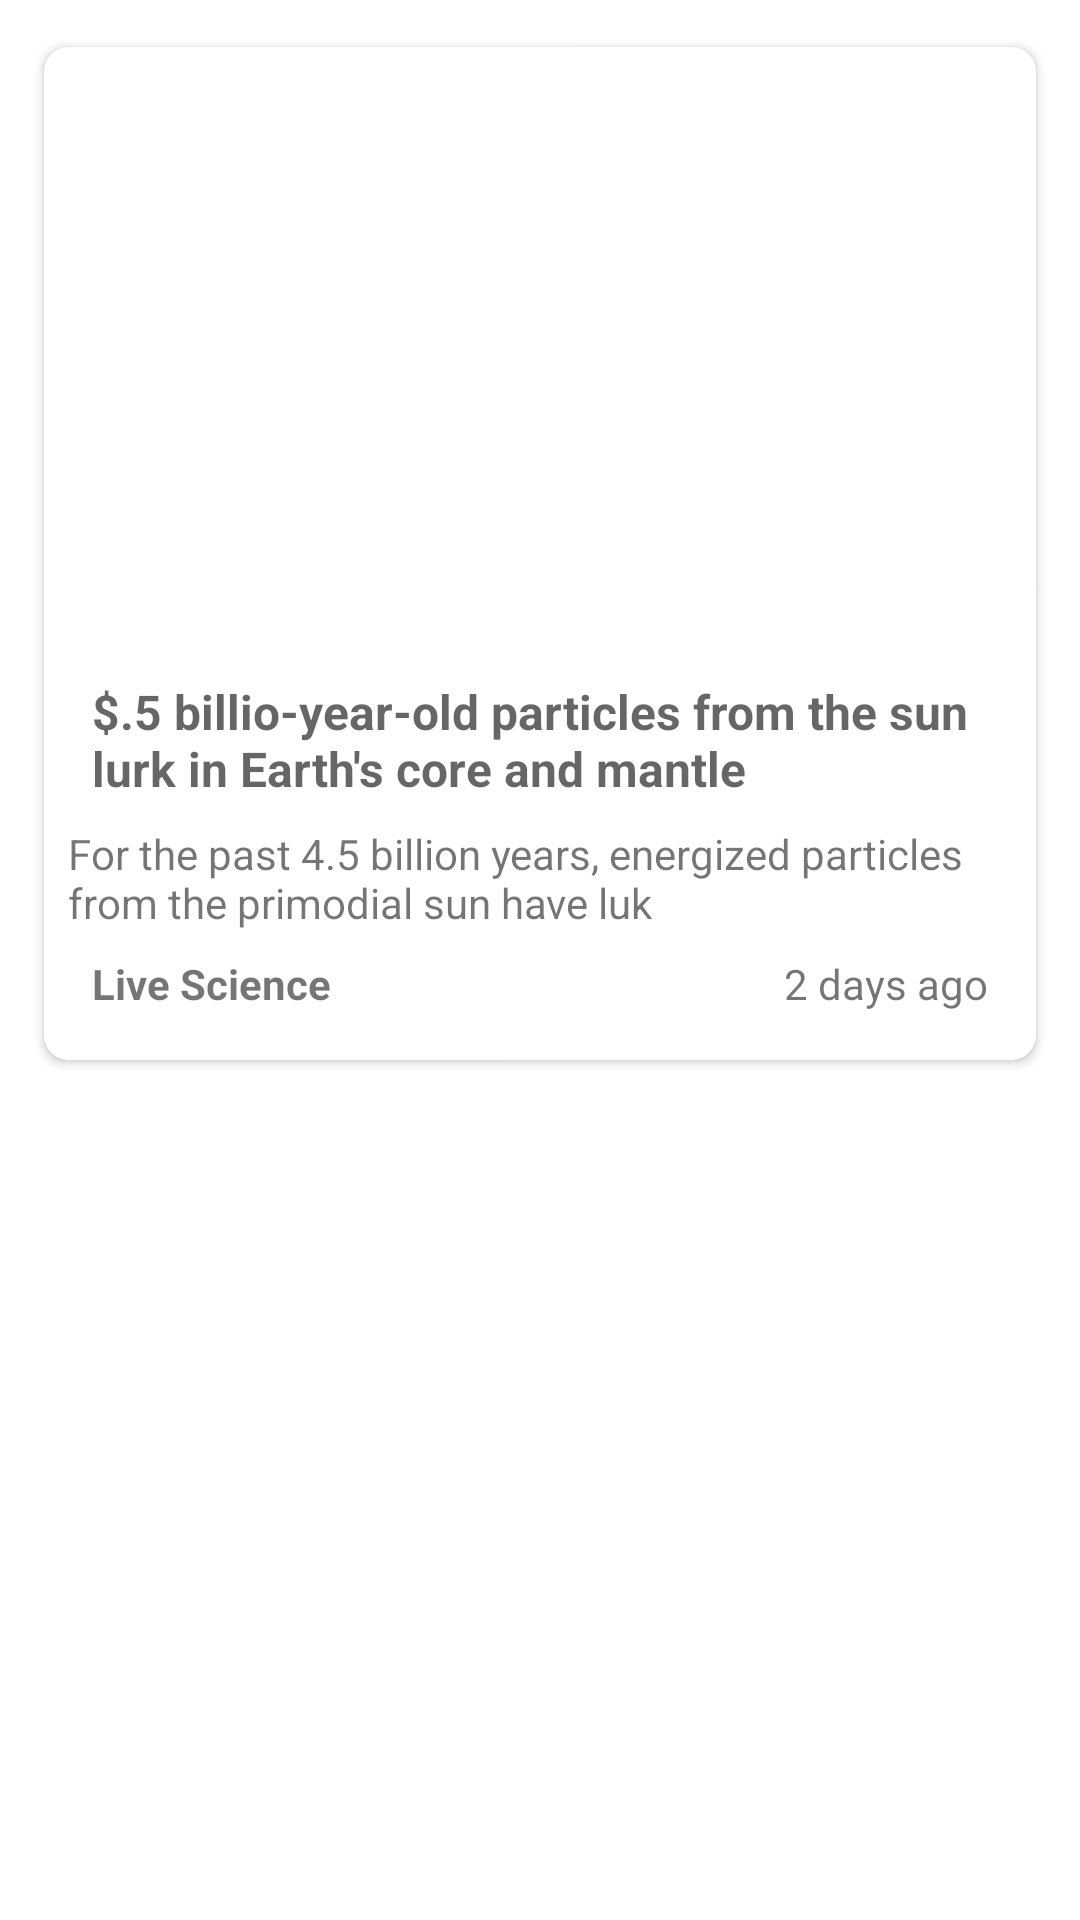

Android layout source for this screen:
<!-- AndroidManifest.xml: application theme Theme.AndroidPaging3 -->
<!-- res/layout/news_item.xml -->
<?xml version="1.0" encoding="utf-8"?>
<androidx.constraintlayout.widget.ConstraintLayout xmlns:android="http://schemas.android.com/apk/res/android"
    xmlns:app="http://schemas.android.com/apk/res-auto"
    xmlns:tools="http://schemas.android.com/tools"
    android:layout_width="match_parent"
    android:layout_height="wrap_content"
    android:padding="10dp">

    <androidx.cardview.widget.CardView
        android:layout_width="match_parent"
        android:layout_height="wrap_content"
        android:padding="10dp"
        app:cardCornerRadius="8dp"
        app:cardElevation="2dp"
        app:cardUseCompatPadding="true"
        app:layout_constraintStart_toStartOf="parent"
        app:layout_constraintTop_toTopOf="parent">

        <FrameLayout
            android:layout_width="match_parent"
            android:layout_height="wrap_content">

            <androidx.constraintlayout.widget.ConstraintLayout
                android:layout_width="match_parent"
                android:layout_height="wrap_content">

                <ImageView
                    android:id="@+id/article_image"
                    android:layout_width="0dp"
                    android:layout_height="0dp"
                    android:scaleType="fitXY"
                    app:layout_constraintEnd_toEndOf="parent"
                    app:layout_constraintHeight_percent="0.6"
                    app:layout_constraintStart_toStartOf="parent"
                    app:layout_constraintTop_toTopOf="parent" />

                <TextView
                    android:id="@+id/tv_article_title"
                    android:layout_width="wrap_content"
                    android:layout_height="wrap_content"
                    android:layout_marginStart="16dp"
                    android:layout_marginTop="8dp"
                    android:layout_marginEnd="16dp"
                    android:maxLines="2"
                    android:text="$.5 billio-year-old particles from the sun lurk in Earth's core and mantle"
                    android:textAppearance="@style/TextAppearance.AppCompat.Medium"
                    android:textSize="16dp"
                    android:textStyle="bold"
                    app:layout_constrainedWidth="true"
                    app:layout_constraintEnd_toEndOf="parent"
                    app:layout_constraintHorizontal_bias="0.12"
                    app:layout_constraintStart_toStartOf="parent"
                    app:layout_constraintTop_toBottomOf="@+id/article_image" />

                <TextView
                    android:id="@+id/tv_description"
                    android:layout_width="wrap_content"
                    android:layout_height="wrap_content"
                    android:layout_marginStart="8dp"
                    android:layout_marginTop="8dp"
                    android:layout_marginEnd="8dp"
                    android:maxLines="3"
                    android:text="For the past 4.5 billion years, energized particles from the primodial sun have luk"
                    app:layout_constrainedWidth="true"
                    app:layout_constraintEnd_toEndOf="parent"
                    app:layout_constraintHorizontal_bias="0.09"
                    app:layout_constraintStart_toStartOf="parent"
                    app:layout_constraintTop_toBottomOf="@+id/tv_article_title" />

                <TextView
                    android:id="@+id/tv_source"
                    android:layout_width="wrap_content"
                    android:layout_height="wrap_content"
                    android:layout_marginStart="16dp"
                    android:layout_marginTop="8dp"
                    android:layout_marginEnd="16dp"
                    android:layout_marginBottom="16dp"
                    android:text="Live Science"
                    android:textStyle="bold"
                    app:layout_constraintBottom_toBottomOf="parent"
                    app:layout_constraintEnd_toStartOf="@+id/tv_article_date"
                    app:layout_constraintHorizontal_bias="0.0"
                    app:layout_constraintStart_toStartOf="parent"
                    app:layout_constraintTop_toBottomOf="@+id/tv_description" />

                <TextView
                    android:id="@+id/tv_article_date"
                    android:layout_width="wrap_content"
                    android:layout_height="wrap_content"
                    android:layout_marginTop="8dp"
                    android:layout_marginEnd="16dp"
                    android:layout_marginBottom="16dp"
                    android:text="2 days ago"
                    app:layout_constraintBottom_toBottomOf="parent"
                    app:layout_constraintEnd_toEndOf="parent"
                    app:layout_constraintTop_toBottomOf="@+id/tv_description" />


            </androidx.constraintlayout.widget.ConstraintLayout>


        </FrameLayout>


    </androidx.cardview.widget.CardView>


</androidx.constraintlayout.widget.ConstraintLayout>
<!-- resources referenced by this layout -->
<resources>
  <style name="Theme.AndroidPaging3" parent="Theme.MaterialComponents.DayNight.DarkActionBar">
          
          <item name="colorPrimary">@color/purple_500</item>
          <item name="colorPrimaryVariant">@color/purple_700</item>
          <item name="colorOnPrimary">@color/white</item>
          
          <item name="colorSecondary">@color/teal_200</item>
          <item name="colorSecondaryVariant">@color/teal_700</item>
          <item name="colorOnSecondary">@color/black</item>
          
          <item name="android:statusBarColor" tools:targetApi="l">?attr/colorPrimaryVariant</item>
          
      </style>
  <!-- not gathered from this repository: default colours our renderer supplied (Android Studio template values) -->
  <color name="purple_500">#FF6200EE</color>
  <color name="purple_700">#FF3700B3</color>
  <color name="teal_200">#FF03DAC5</color>
  <color name="teal_700">#FF018786</color>
  <color name="black">#FF000000</color>
  <color name="white">#FFFFFFFF</color>
</resources>
